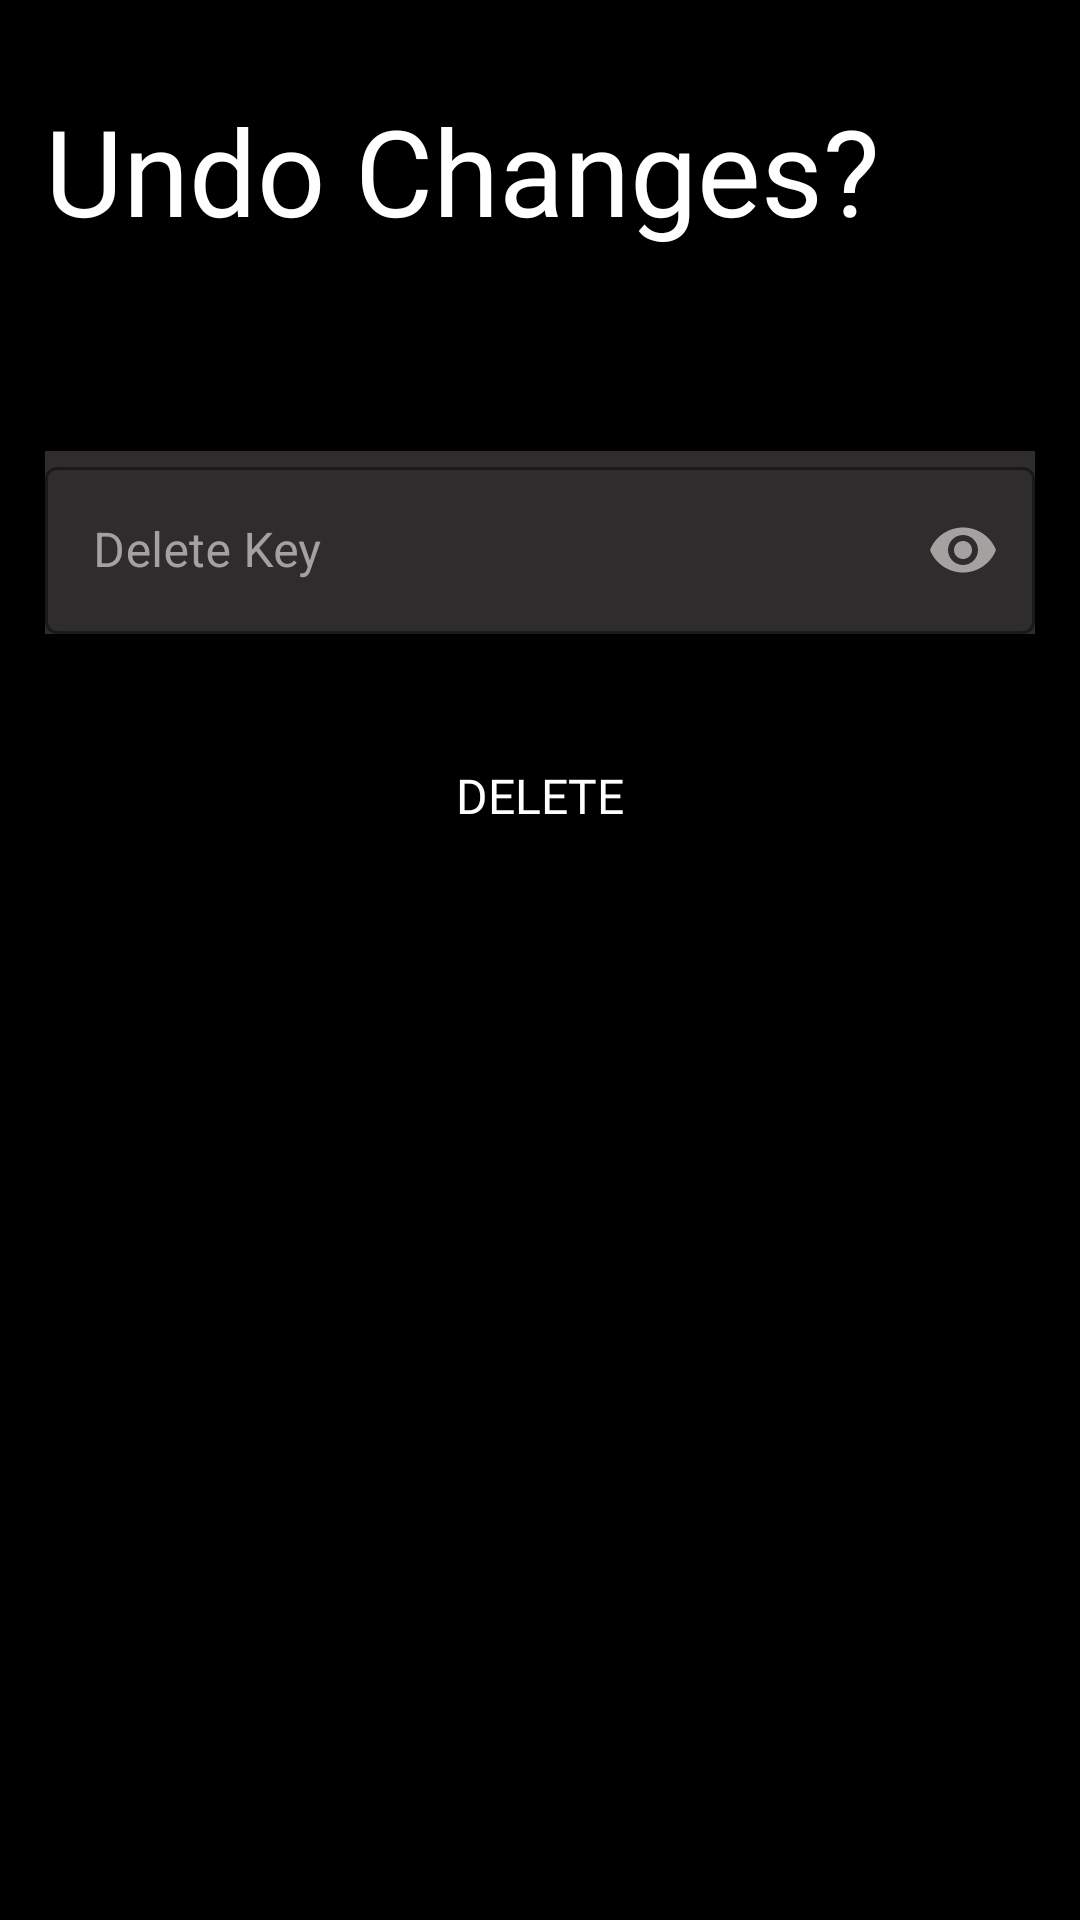

Layout XML and referenced resources for this Android screen:
<!-- AndroidManifest.xml: application theme Theme.Badminton -->
<!-- res/layout/fragment_reverting_changes.xml -->
<?xml version="1.0" encoding="utf-8"?>
<LinearLayout xmlns:android="http://schemas.android.com/apk/res/android"
    xmlns:app="http://schemas.android.com/apk/res-auto"
    xmlns:tools="http://schemas.android.com/tools"
    android:layout_width="match_parent"
    android:layout_height="wrap_content"
    android:paddingBottom="20dp"
    android:background="@color/black"
    android:gravity="center|top"
    android:orientation="vertical"
    android:paddingTop="30dp"
    tools:context=".Fragment.BottomSheets.RevertingChanges">

    <LinearLayout
        android:layout_width="match_parent"
        android:layout_height="wrap_content"
        android:layout_marginLeft="15dp"
        android:layout_marginRight="15dp"
        android:gravity="center|center_horizontal"
        android:orientation="vertical">

        <TextView
            android:layout_width="wrap_content"
            android:layout_height="wrap_content"
            android:layout_gravity="left|top"
            android:fontFamily="@font/roboto_bold"
            android:text="Undo Changes?"
            android:textColor="@color/white"
            android:textSize="40sp" />

        <TextView
            android:layout_width="wrap_content"
            android:layout_height="wrap_content"
            android:layout_gravity="left"
            android:fontFamily="@font/roboto_bold"
            android:textColor="@color/off_white"
            android:textSize="20sp" />

        <com.google.android.material.textfield.TextInputLayout
            android:id="@+id/textInputLayout"
            style="@style/Widget.MaterialComponents.TextInputLayout.OutlinedBox"
            android:layout_width="match_parent"
            android:layout_height="wrap_content"
            android:layout_marginTop="40dp"
            android:background="@color/grey"
            app:passwordToggleEnabled="true"
            app:passwordToggleTint="@color/off_white"
            android:hint="Delete Key"
            android:textColorHint="@color/off_white"
            app:boxStrokeColor="@color/white"
            app:hintTextColor="@color/off_white"
            app:startIconTint="@color/off_white">

            <com.google.android.material.textfield.TextInputEditText
                android:id="@+id/key"
                android:layout_width="match_parent"
                android:layout_height="wrap_content"
                android:inputType="textPassword"
                android:textColor="@color/off_white" />


        </com.google.android.material.textfield.TextInputLayout>



        <LinearLayout
            android:layout_width="match_parent"
            android:layout_height="match_parent"
            android:layout_gravity="center"
            android:orientation="vertical">

            <androidx.appcompat.widget.AppCompatButton
                android:id="@+id/delete"
                android:layout_width="match_parent"
                android:layout_height="match_parent"
                android:layout_marginTop="30dp"
                android:background="@drawable/button_bg_2"
                android:backgroundTint="@color/red"
                android:elevation="2dp"
                android:fontFamily="@font/roboto_bold"
                android:paddingLeft="30dp"
                android:paddingRight="30dp"
                android:text="Delete"
                android:textColor="@color/white"
                android:textSize="16sp" />


        </LinearLayout>

    </LinearLayout>
</LinearLayout>
<!-- resources referenced by this layout -->
<resources>
  <color name="black">#FF000000</color>
  <color name="grey">#2E2C2C</color>
  <color name="off_white">#A6A1A1</color>
  <color name="red">#E53935</color>
  <color name="white">#FFFFFFFF</color>
  <style name="Theme.Badminton" parent="Theme.MaterialComponents.DayNight.DarkActionBar">
          
          <item name="colorPrimary">@color/purple_500</item>
          <item name="colorPrimaryVariant">@color/purple_700</item>
          <item name="colorOnPrimary">@color/white</item>
          
          <item name="colorSecondary">@color/teal_200</item>
          <item name="colorSecondaryVariant">@color/teal_700</item>
          <item name="colorOnSecondary">@color/black</item>
          
          <item name="android:statusBarColor" tools:targetApi="l">?attr/colorPrimaryVariant</item>
          
      </style>
  <color name="purple_500">#FF6200EE</color>
  <color name="purple_700">#FF3700B3</color>
  <color name="teal_200">#FF03DAC5</color>
  <color name="teal_700">#FF018786</color>
</resources>
